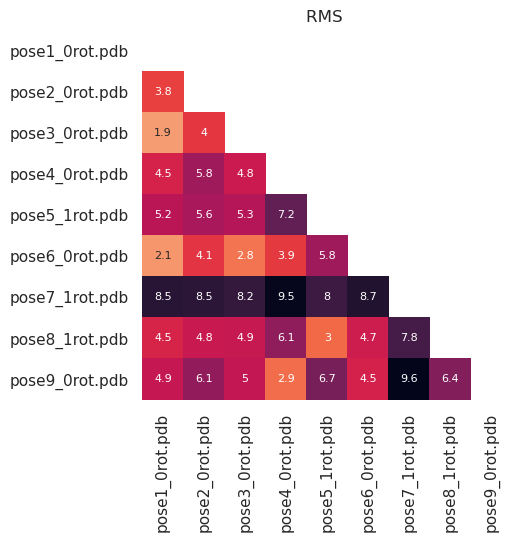

The data file committed next to this chart (first rows):
RMS values
, pose1_0rot.pdb, pose2_0rot.pdb, pose3_0rot.pdb, pose4_0rot.pdb, pose5_1rot.pdb, pose6_0rot.pdb, pose7_1rot.pdb, pose8_1rot.pdb, pose9_0rot.pdb, 
pose1_0rot.pdb, 0.0, 3.8, 1.93, 4.49, 5.19, 2.08, 8.52, 4.46, 4.9, 
pose2_0rot.pdb, 3.8, 0.0, 4.04, 5.81, 5.58, 4.07, 8.48, 4.83, 6.06, 
pose3_0rot.pdb, 1.93, 4.04, 0.0, 4.8, 5.28, 2.8, 8.23, 4.88, 5.01, 
pose4_0rot.pdb, 4.49, 5.81, 4.8, 0.0, 7.16, 3.93, 9.45, 6.1, 2.95, 
pose5_1rot.pdb, 5.19, 5.58, 5.28, 7.16, 0.0, 5.76, 8.01, 2.99, 6.69, 
pose6_0rot.pdb, 2.08, 4.07, 2.8, 3.93, 5.76, 0.0, 8.74, 4.72, 4.53, 
pose7_1rot.pdb, 8.52, 8.48, 8.23, 9.45, 8.01, 8.74, 0.0, 7.81, 9.57, 
pose8_1rot.pdb, 4.46, 4.83, 4.88, 6.1, 2.99, 4.72, 7.81, 0.0, 6.4, 
pose9_0rot.pdb, 4.9, 6.06, 5.01, 2.95, 6.69, 4.53, 9.57, 6.4, 0.0, 
